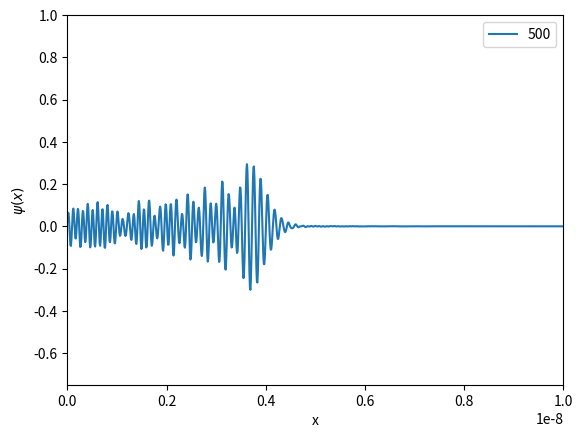

Python code for this plot:
from numpy import copy

def banded(Aa,va,up,down):

    # Copy the inputs and determine the size of the system
    A = copy(Aa)
    v = copy(va)
    N = len(v)

    # Gaussian elimination
    for m in range(N):

        # Normalization factor
        div = A[up,m]

        # Update the vector first
        v[m] /= div
        for k in range(1,down+1):
            if m+k<N:
                v[m+k] -= A[up+k,m]*v[m]

        # Now normalize the pivot row of A and subtract from lower ones
        for i in range(up):
            j = m + up - i
            if j<N:
                A[i,j] /= div
                for k in range(1,down+1):
                    A[i+k,j] -= A[up+k,m]*A[i,j]

    # Backsubstitution
    for m in range(N-2,-1,-1):
        for i in range(up):
            j = m + up - i
            if j<N:
                v[m] -= A[i,j]*v[j]

    return v

import numpy as np
import matplotlib.pyplot as plt
import cmath
from math import exp


# define constants
m = 9.109e-31  # units of kg
L = 1e-8  # units of m
x0 = L/2  # units of m
sigma = 1e-10  # units of m
kappa = 5e10  # units of m^-1
hbar = 1.0546e-34  # in units of m^2 kg / s

# define parameters
N = 1000 # spatial slices
a = L/N # length of spatial slice
h = 10e-18 # length of time space in units of s

# define matrix entries
a1 = 1 + (h*hbar*1j)/(2*m*a**2)
a2 = -(h*hbar*1j)/(4*m*a**2)
b1 = 1 - (h*hbar*1j)/(2*m*a**2)
b2 = (h*hbar*1j)/(4*m*a**2)

# define initial wavefunction
def psi0(x):
  return exp(-0.5*((x - x0)/sigma)**2)*cmath.exp(kappa*x*1j)

# initialize arrays
xgrid = np.linspace(0, L, N+1)
vgrid = np.zeros(N+1, complex)

#initialize wavefunction
import numpy as np
psi0 = np.array(list(map(psi0, xgrid)), complex)
psi = psi0

# define A_banded
A_banded = np.zeros([3, N+1], complex)
A_banded[0,:] = np.full(N+1, a2, complex)
A_banded[1,:] = np.full(N+1, a1, complex)
A_banded[2,:] = np.full(N+1, a2, complex)
# print(A_banded)

vgrid[1: N] = b1*psi[1:N] + b2*(psi[2:N+1] + psi[0:N-1]) # calculate components of v
psi = banded(A_banded, vgrid, 1, 1) # solve linear system

# plot wavefunction after a single step
# plt.plot(xgrid, psi, label="0")

# psi = psi0
# vgrid = np.zeros(N+1, complex)
# print(A_banded)

# for i in range(25):
  # vgrid[1: N] = b1*psi[1:N] + b2*(psi[2:N+1] + psi[0:N-1])
  # psi = banded(A_banded, vgrid, 1, 1)

# plt.plot(xgrid, psi, label="250")

# psi = psi0
# vgrid = np.zeros(N+1, complex)
# print(A_banded)
q = 500
for i in range(q):
  vgrid[1: N] = b1*psi[1:N] + b2*(psi[2:N+1] + psi[0:N-1])
  psi = banded(A_banded, vgrid, 1, 1)

plt.plot(xgrid, psi, label=str(q))
plt.xlabel("x")
plt.ylabel(r"$\psi (x)$")
plt.ylim(-0.75, 1.0)
plt.xlim(0, 1e-08)
plt.legend()
plt.show()
plt.clf()
